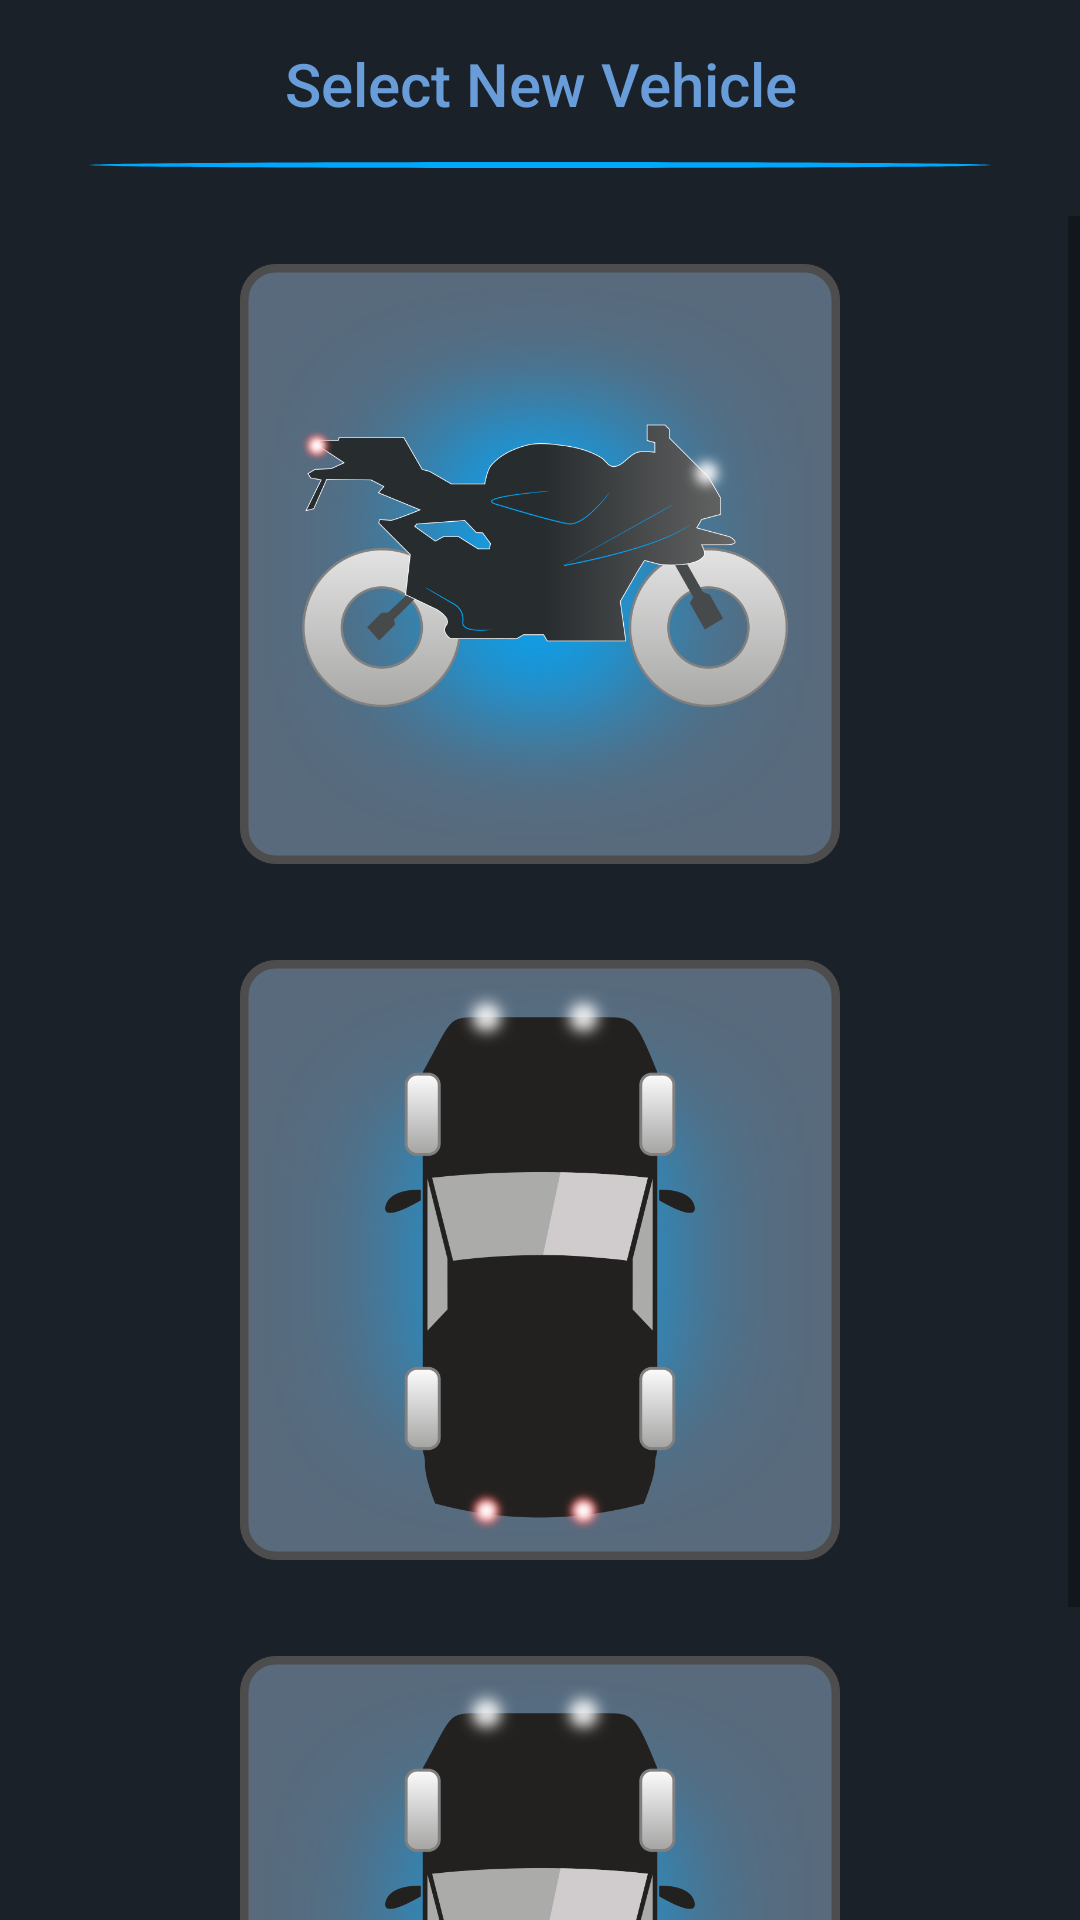

Produce the Android XML layout that renders to this screen, including the resource entries it uses.
<!-- AndroidManifest.xml: application theme AppTheme.NoActionBar -->
<!-- res/layout/activity_vehicle_select.xml -->
<?xml version="1.0" encoding="utf-8"?>
<layout>

    <data />

    <androidx.constraintlayout.widget.ConstraintLayout xmlns:android="http://schemas.android.com/apk/res/android"
        xmlns:app="http://schemas.android.com/apk/res-auto"
        xmlns:tools="http://schemas.android.com/tools"
        android:layout_width="match_parent"
        android:layout_height="match_parent"
        android:background="@color/colorPrimaryDark"
        tools:context=".activity.VehicleSelectActivity">

        <androidx.appcompat.widget.Toolbar
            android:id="@+id/main_toolbar"
            android:layout_width="match_parent"
            android:layout_height="?attr/actionBarSize"
            app:contentInsetStart="0dp"
            app:layout_constraintStart_toStartOf="parent"
            app:layout_constraintTop_toTopOf="parent">

            <RelativeLayout
                android:layout_width="match_parent"
                android:layout_height="match_parent">

                <TextView
                    android:layout_width="wrap_content"
                    android:layout_height="match_parent"
                    android:layout_centerInParent="true"
                    android:gravity="center"
                    android:text="@string/select_new_vehicle"
                    android:textAppearance="@style/TextAppearance.AppCompat.Widget.ActionBar.Title"
                    android:textColor="@color/colorAccent" />

                <View
                    android:layout_width="300dp"
                    android:layout_height="2dp"
                    android:layout_alignParentBottom="true"
                    android:layout_centerHorizontal="true"
                    android:background="@drawable/ic_tapered" />
            </RelativeLayout>

        </androidx.appcompat.widget.Toolbar>

        <ScrollView
            android:layout_width="match_parent"
            android:layout_height="0dp"
            android:layout_marginTop="16dp"
            app:layout_constraintBottom_toBottomOf="parent"
            app:layout_constraintTop_toBottomOf="@id/main_toolbar">

            <LinearLayout
                android:layout_width="match_parent"
                android:layout_height="wrap_content"
                android:gravity="center_horizontal"
                android:orientation="vertical">

                <ImageView
                    android:id="@+id/img4WheelCar"
                    android:layout_width="200dp"
                    android:layout_height="200dp"
                    android:layout_margin="16dp"
                    android:src="@drawable/motocycle_1" />

                <ImageView
                    android:id="@+id/img2WheelBike"
                    android:layout_width="200dp"
                    android:layout_height="200dp"
                    android:layout_margin="16dp"
                    android:src="@drawable/car_1" />

                <ImageView
                    android:id="@+id/img6WheelCar"
                    android:layout_width="200dp"
                    android:layout_height="200dp"
                    android:layout_margin="16dp"
                    android:src="@drawable/pickup_truck_1" />


            </LinearLayout>

        </ScrollView>

    </androidx.constraintlayout.widget.ConstraintLayout>
</layout>
<!-- resources referenced by this layout -->
<resources>
  <color name="colorAccent">#699DD9</color>
  <color name="colorPrimaryDark">#1A2129</color>
  <!-- drawable car_1: png bitmap (drawable, 143535 bytes) -->
  <!-- drawable ic_tapered (drawable) -->
  <vector xmlns:android="http://schemas.android.com/apk/res/android"
      android:width="153.8363dp"
      android:height="0.66557dp"
      android:viewportWidth="153.8363"
      android:viewportHeight="0.66557">
    <path
        android:pathData="m0,0.333c0,-0.184 34.459,-0.333 76.918,-0.333 42.459,0 76.918,0.149 76.918,0.333 0,0.184 -34.459,0.333 -76.918,0.333 -42.459,0 -76.918,-0.149 -76.918,-0.333z"
        android:strokeLineJoin="miter"
        android:strokeWidth="0.11117841"
        android:fillColor="#00a8fd"
        android:strokeColor="#00000000"
        android:strokeLineCap="butt"/>
  </vector>
  <!-- drawable motocycle_1: png bitmap (drawable, 264238 bytes) -->
  <!-- drawable pickup_truck_1: png bitmap (drawable, 142171 bytes) -->
  <string name="select_new_vehicle">Select New Vehicle</string>
  <style name="AppTheme.NoActionBar" parent="AppTheme">
          <item name="windowActionBar">false</item>
          <item name="windowNoTitle">true</item>
      </style>
  <style name="AppTheme" parent="Theme.MaterialComponents.DayNight.DarkActionBar">
          
          <item name="colorPrimary">@color/colorPrimary</item>
          <item name="colorPrimaryDark">@color/colorPrimaryDark</item>
          <item name="colorAccent">@color/colorAccent</item>
      </style>
  <color name="colorPrimary">#334355</color>
</resources>
